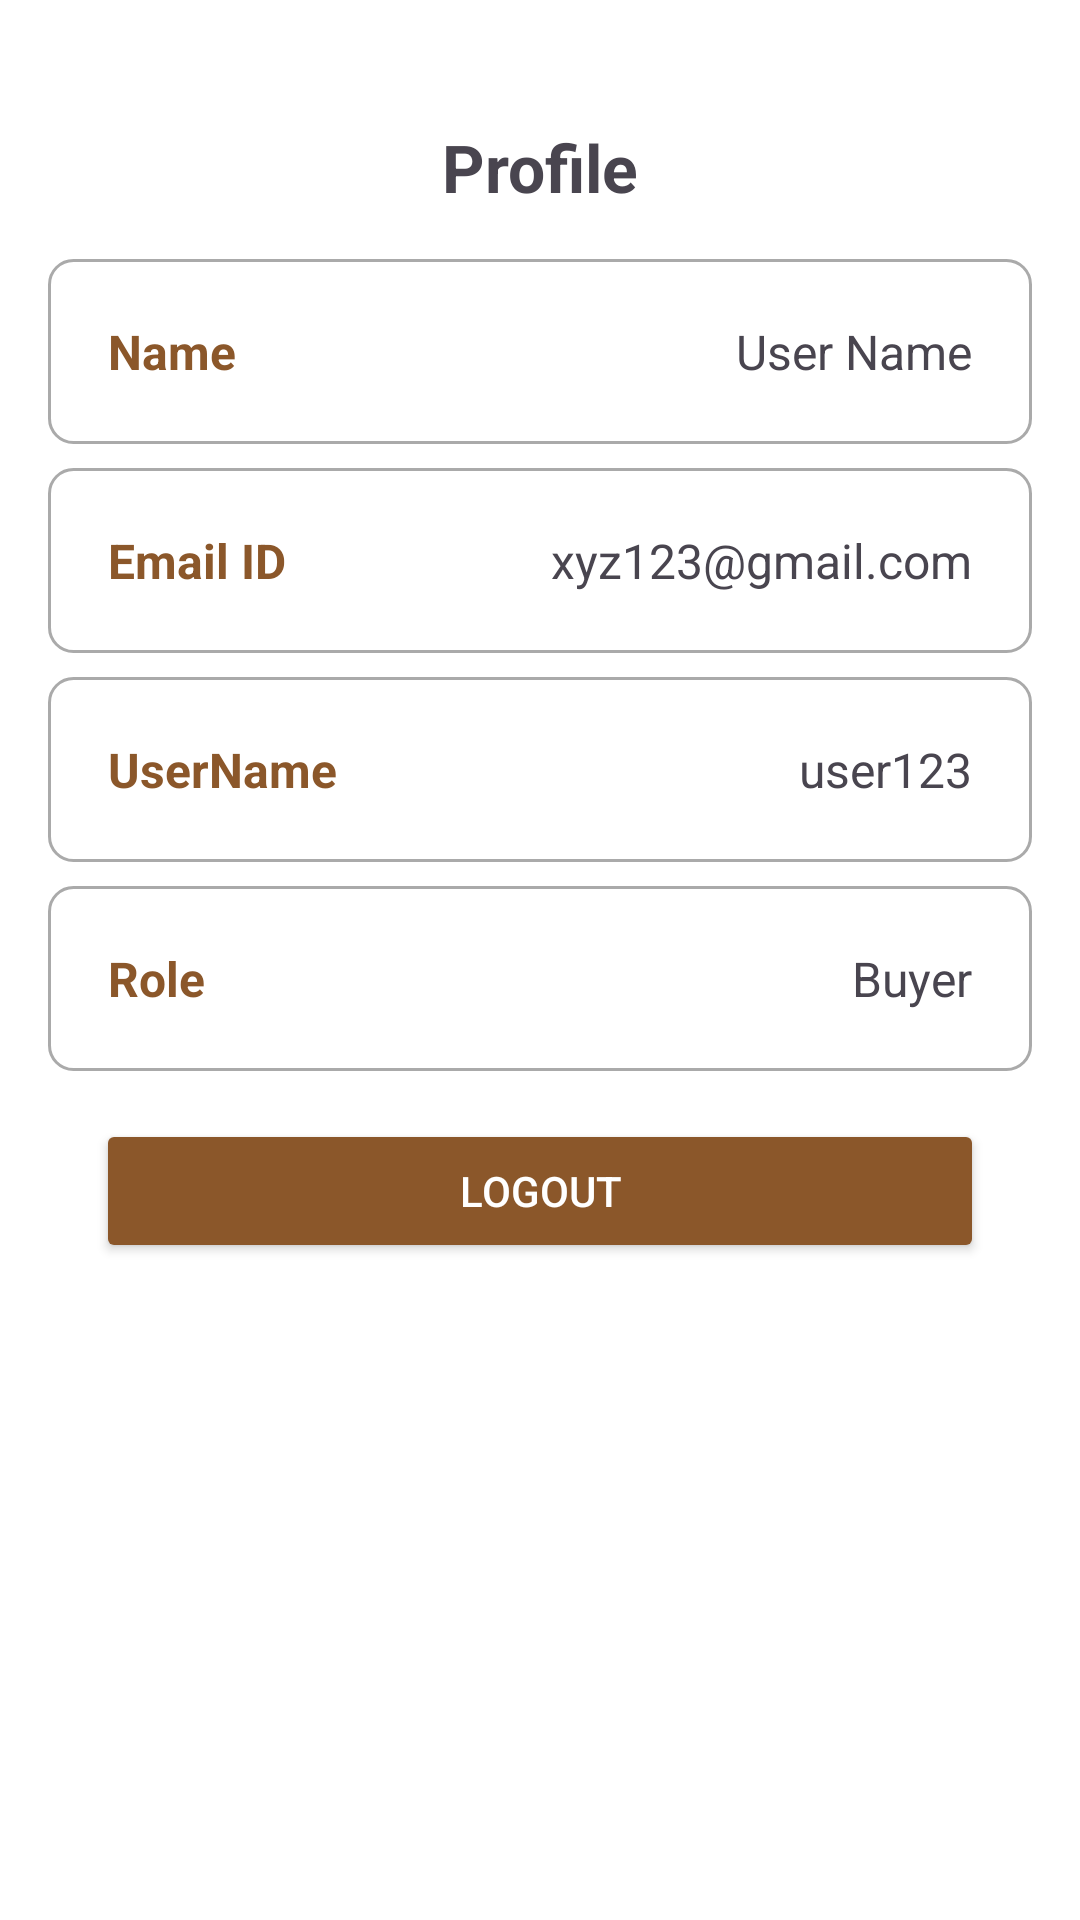

The Android layout XML behind this screen, and the referenced resources:
<!-- AndroidManifest.xml: application theme Theme.Essence -->
<!-- res/layout/activity_profile_user.xml -->
<?xml version="1.0" encoding="utf-8"?>
<RelativeLayout xmlns:android="http://schemas.android.com/apk/res/android"
    xmlns:app="http://schemas.android.com/apk/res-auto"
    android:layout_width="match_parent"
    android:layout_height="match_parent"
    android:background="@android:color/white">

    
    <ScrollView
        android:layout_width="match_parent"
        android:layout_height="match_parent"
        android:layout_above="@id/bottomNavigation">

        <LinearLayout
            android:layout_width="match_parent"
            android:layout_height="wrap_content"
            android:orientation="vertical"
            android:paddingBottom="70dp">

            
            <TextView
                android:id="@+id/tvProfileTitle"
                android:layout_width="match_parent"
                android:layout_height="wrap_content"
                android:text="Profile"
                android:textSize="22sp"
                android:gravity="center"
                android:padding="16dp"
                android:layout_marginTop="25dp"
                android:textStyle="bold" />

            








            
            <LinearLayout
                android:layout_width="match_parent"
                android:layout_height="wrap_content"
                android:orientation="vertical"
                android:paddingHorizontal="16dp">

                
                <LinearLayout
                    android:layout_width="match_parent"
                    android:layout_height="wrap_content"
                    android:orientation="horizontal"
                    android:padding="20dp"
                    android:background="@drawable/profile_border">

                    <TextView
                        android:layout_width="0dp"
                        android:layout_weight="1"
                        android:layout_height="wrap_content"
                        android:text="Name"
                        android:textStyle="bold"
                        android:textColor="@color/primaryColor"
                        android:textSize="16sp"/>

                    <TextView
                        android:id="@+id/tvName"
                        android:layout_width="wrap_content"
                        android:layout_height="wrap_content"
                        android:text="User Name"
                        android:textSize="16sp"/>
                </LinearLayout>

                
                <LinearLayout
                    android:layout_width="match_parent"
                    android:layout_height="wrap_content"
                    android:orientation="horizontal"
                    android:padding="20dp"
                    android:layout_marginTop="8dp"
                    android:background="@drawable/profile_border">

                    <TextView
                        android:layout_width="wrap_content"
                        android:layout_height="wrap_content"
                        android:text="Email ID"
                        android:textColor="@color/primaryColor"
                        android:textStyle="bold"
                        android:textSize="16sp"
                        android:layout_marginEnd="8dp"/>

                    <TextView
                        android:id="@+id/tvEmail"
                        android:layout_width="0dp"
                        android:layout_weight="1"
                        android:layout_height="wrap_content"
                        android:text="xyz123@gmail.com"
                        android:textSize="16sp"
                        android:ellipsize="end"
                        android:singleLine="true"
                        android:gravity="end"/>
                </LinearLayout>

                
                <LinearLayout
                    android:layout_width="match_parent"
                    android:layout_height="wrap_content"
                    android:orientation="horizontal"
                    android:padding="20dp"
                    android:layout_marginTop="8dp"
                    android:background="@drawable/profile_border">

                    <TextView
                        android:layout_width="wrap_content"
                        android:layout_height="wrap_content"
                        android:text="UserName"
                        android:textColor="@color/primaryColor"
                        android:textStyle="bold"
                        android:textSize="16sp"
                        android:layout_marginEnd="8dp"/>

                    <TextView
                        android:id="@+id/tvUserName"
                        android:layout_width="0dp"
                        android:layout_weight="1"
                        android:layout_height="wrap_content"
                        android:text="user123"
                        android:textSize="16sp"
                        android:ellipsize="middle"
                        android:singleLine="true"
                        android:gravity="end"/>
                </LinearLayout>


                
                <LinearLayout
                    android:layout_width="match_parent"
                    android:layout_height="wrap_content"
                    android:orientation="horizontal"
                    android:padding="20dp"
                    android:layout_marginTop="8dp"
                    android:background="@drawable/profile_border">

                    <TextView
                        android:layout_width="0dp"
                        android:layout_weight="1"
                        android:layout_height="wrap_content"
                        android:text="Role"
                        android:textStyle="bold"
                        android:textColor="@color/primaryColor"
                        android:textSize="16sp"/>

                    <TextView
                        android:id="@+id/tvRole"
                        android:layout_width="wrap_content"
                        android:layout_height="wrap_content"
                        android:text="Buyer"
                        android:textSize="16sp"/>
                </LinearLayout>

                
                <Button
                    android:id="@+id/btnLogout"
                    android:layout_width="match_parent"
                    android:layout_height="wrap_content"
                    android:text="Logout"
                    android:layout_margin="16dp"
                    android:gravity="center"
                    android:layout_gravity="bottom"
                    android:backgroundTint="@color/primaryColor"
                    android:textColor="@android:color/white" />
            </LinearLayout>
        </LinearLayout>
    </ScrollView>

    
    <com.google.android.material.bottomnavigation.BottomNavigationView
        android:id="@+id/bottomNavigation"
        android:layout_width="match_parent"
        android:layout_height="wrap_content"
        android:layout_alignParentBottom="true"
        android:background="@color/white"
        app:itemIconTint="@color/nav_item_color"
        app:itemRippleColor="@color/secondaryColor"
        app:itemTextColor="@color/nav_item_color"
        app:labelVisibilityMode="labeled" />
</RelativeLayout>
<!-- resources referenced by this layout -->
<resources>
  <color name="primaryColor">#8B572A</color>
  <color name="secondaryColor">#9B734D</color>"
  <color name="white">#FFFFFFFF</color>
  <!-- drawable profile_border (drawable) -->
  <shape xmlns:android="http://schemas.android.com/apk/res/android"
      android:shape="rectangle">
      <solid android:color="@android:color/white" />
      <stroke android:width="1dp" android:color="@android:color/darker_gray" />
      <corners android:radius="8dp"/>
      <padding android:left="8dp" android:top="8dp" android:right="8dp" android:bottom="8dp"/>
  </shape>
  <style name="Theme.Essence" parent="Base.Theme.Essence" />
  <style name="Base.Theme.Essence" parent="Theme.Material3.DayNight.NoActionBar">
          
          
      </style>
</resources>
